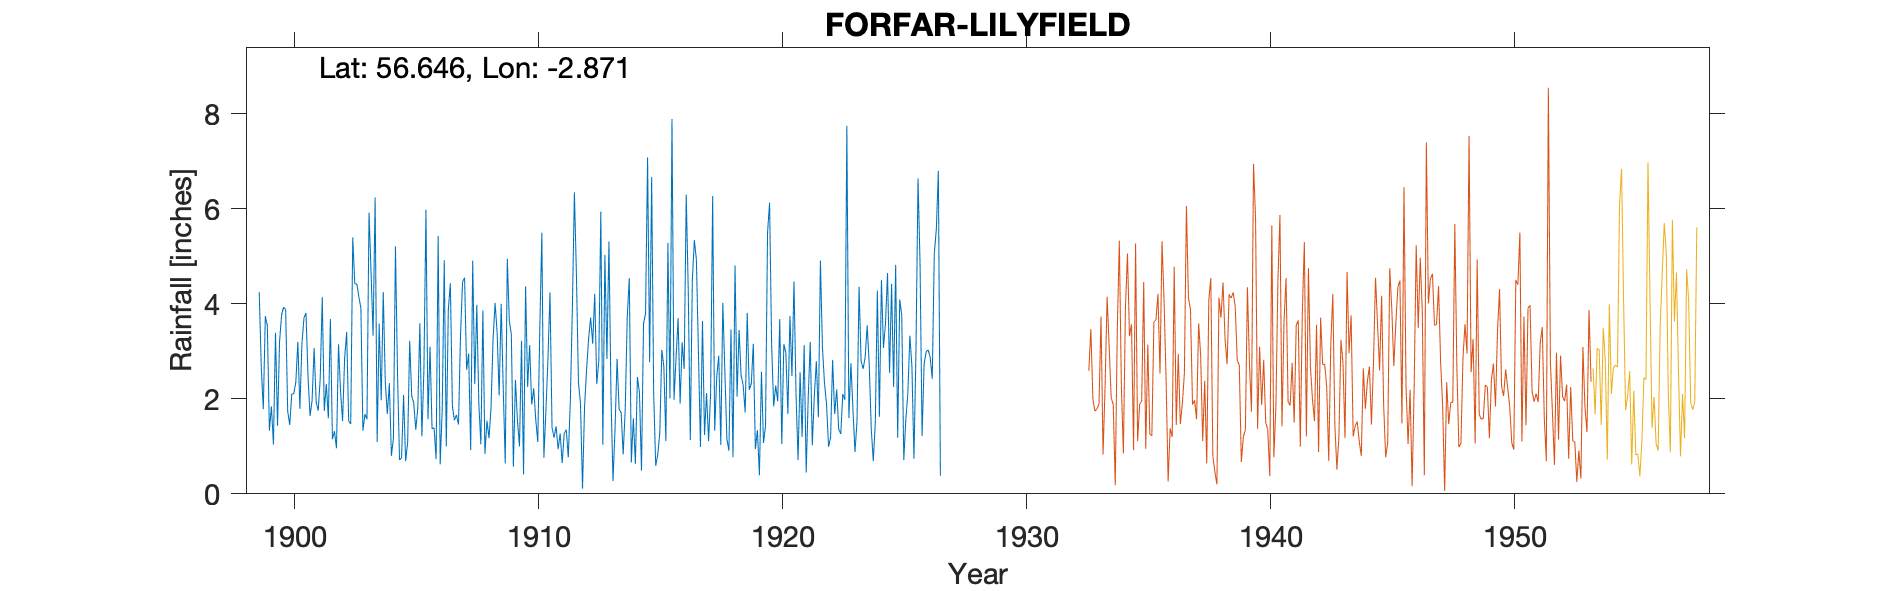

Source data for this figure (header and first rows):
FORFAR LILYFIELD, , , , , , , , , , , , , , , , , , , , , , , 
Grid ref, NO467508, Long, -2.871, Lat, 56.65, Elevation, 270, ft, , , , , , , , , , , , , , , 
Station no, , , , , , , , , , , , , , , , , , , , , , , 
, 1890, 1891, 1892, 1893, 1894, 1895, 1896, 1897, 1898, 1899, 1900, 1901, 1902, 1903, 1904, 1905, 1906, 1907, 1908, 1909, 1910, 1911, 1912
January, , , , , , , , , , 4.25, 3.93, 2.47, 1.15, 4.42, 1.97, 0.69, 3.1, 1.55, 1.91, 2.23, 2.25, 1.4, 4.62
February, , , , , , , , , , 2.67, 3.88, 1.64, 1.32, 4.15, 4.25, 1.08, 1.37, 1.66, 1.04, 0.64, 3.13, 1.18, 2.34
March, , , , , , , , , , 1.78, 1.74, 1.96, 0.96, 3.91, 2.35, 3.22, 1.39, 1.46, 3.86, 4.95, 1.88, 1.42, 1.9
April, , , , , , , , , , 3.74, 1.45, 3.07, 3.15, 1.33, 1.68, 2.06, 0.73, 3.34, 0.84, 3.64, 2.22, 0.94, 0.11
May, , , , , , , , , , 3.54, 2.1, 1.94, 2.15, 1.68, 2.33, 1.91, 5.43, 4.46, 1.54, 3.35, 1.56, 1.27, 1.83
June, , , , , , , , , , 1.33, 2.11, 1.75, 1.53, 1.57, 0.8, 1.35, 0.62, 4.55, 1.17, 0.57, 1.09, 0.65, 2.62
July, , , , , , , , , , 1.84, 2.35, 2.43, 2.85, 5.92, 1.17, 1.81, 1.78, 2.61, 1.81, 2.4, 3.5, 1.27, 3.27
August, , , , , , , , , , 1.04, 3.2, 4.14, 3.41, 4.66, 5.21, 3.59, 4.92, 2.95, 3.25, 1.54, 5.5, 1.35, 3.71
September, , , , , , , , , , 3.39, 1.79, 1.75, 1.53, 3.33, 2.56, 1.21, 1, 0.92, 4.02, 1, 0.76, 0.77, 3.16
October, , , , , , , , , , 1.43, 3.16, 2.31, 1.47, 6.24, 0.71, 2.62, 3.88, 4.91, 3.4, 3.22, 1.75, 1.94, 4.21
November, , , , , , , , , , 3.21, 3.7, 1.59, 5.4, 1.09, 0.76, 5.98, 4.43, 2.31, 2.07, 0.41, 2.84, 3.89, 2.31
December, , , , , , , , , , 3.76, 3.81, 3.68, 4.42, 3.58, 2.08, 1.57, 1.85, 3.98, 4, 4.37, 4.24, 6.35, 2.79
Total, , , , , , , , , , 31.98, 33.22, 28.73, 29.34, 41.88, 25.87, 27.09, 30.5, 34.7, 28.91, 28.32, 30.72, 22.43, 32.87
